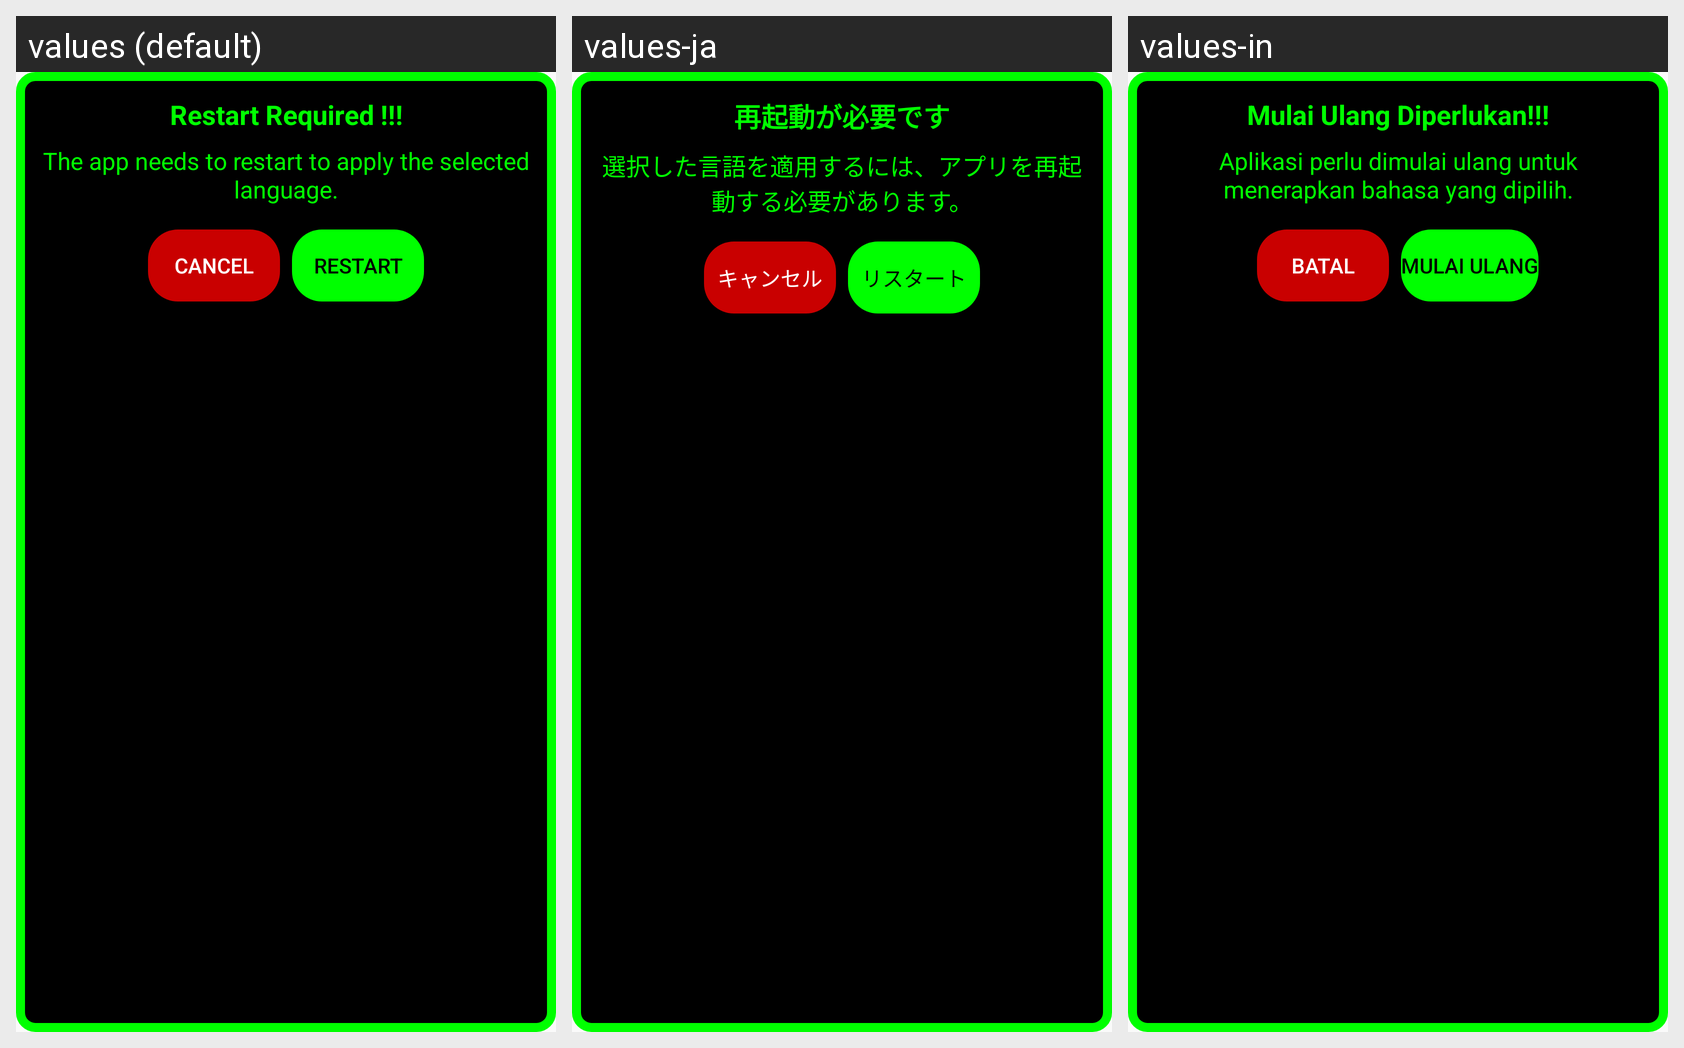

Locale-by-locale string values for the Android screen shown in this grid:
Android screen res/layout/custom_restart_dialog_langguage.xml rendered under 3 locales, left to right: values (default), values-ja, values-in. Device: Nexus 5 (rendered at 1080×1920; each locale shown at half size, 540×960, under a caption strip naming it); theme MatrixTheme.
Strings drawn on this screen, with the default value and each locale's value (text and hints the layout hard-codes, and strings that could not be matched under every locale, appear in the picture but are not listed):

rst_dlg
  values: Restart Required !!!
  values-ja: 再起動が必要です
  values-in: Mulai Ulang Diperlukan!!!

rst_txt
  values: The app needs to restart to apply the selected language.
  values-ja: 選択した言語を適用するには、アプリを再起動する必要があります。
  values-in: Aplikasi perlu dimulai ulang untuk menerapkan bahasa yang dipilih.

cnc
  values: Cancel
  values-ja: キャンセル
  values-in: Batal

rst
  values: Restart
  values-ja: リスタート
  values-in: Mulai Ulang
